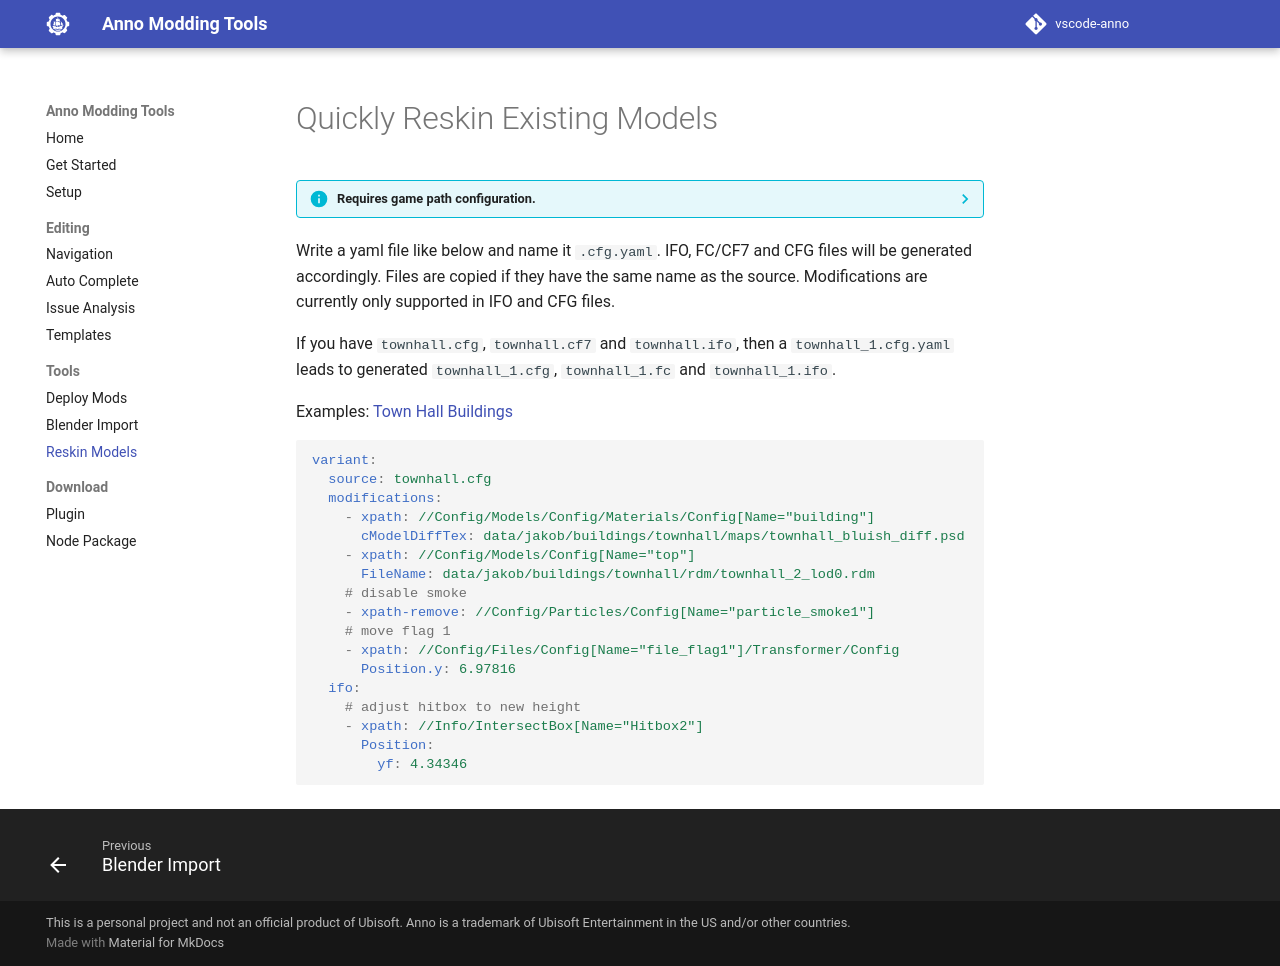

repository: anno-mods/vscode-anno · page: tools/reskin/index.html · generator: mkdocs

# Quickly Reskin Existing Models

??? info "Requires game path configuration."
    --8<-- "snippets/game-path-required.md"

Write a yaml file like below and name it `.cfg.yaml`.
IFO, FC/CF7 and CFG files will be generated accordingly.
Files are copied if they have the same name as the source.
Modifications are currently only supported in IFO and CFG files.

If you have `townhall.cfg`, `townhall.cf7` and `townhall.ifo`, then a `townhall_1.cfg.yaml` leads to generated `townhall_1.cfg`, `townhall_1.fc` and `townhall_1.ifo`.

Examples: [Town Hall Buildings](https://github.com/jakobharder/anno1800-city-variations/tree/main/sub/skin-townhall)

```yaml
variant:
  source: townhall.cfg
  modifications:
    - xpath: //Config/Models/Config/Materials/Config[Name="building"]
      cModelDiffTex: data/jakob/buildings/townhall/maps/townhall_bluish_diff.psd
    - xpath: //Config/Models/Config[Name="top"]
      FileName: data/jakob/buildings/townhall/rdm/townhall_2_lod0.rdm
    # disable smoke
    - xpath-remove: //Config/Particles/Config[Name="particle_smoke1"]
    # move flag 1
    - xpath: //Config/Files/Config[Name="file_flag1"]/Transformer/Config
      Position.y: 6.97816
  ifo:
    # adjust hitbox to new height
    - xpath: //Info/IntersectBox[Name="Hitbox2"]
      Position:
        yf: 4.34346
```
